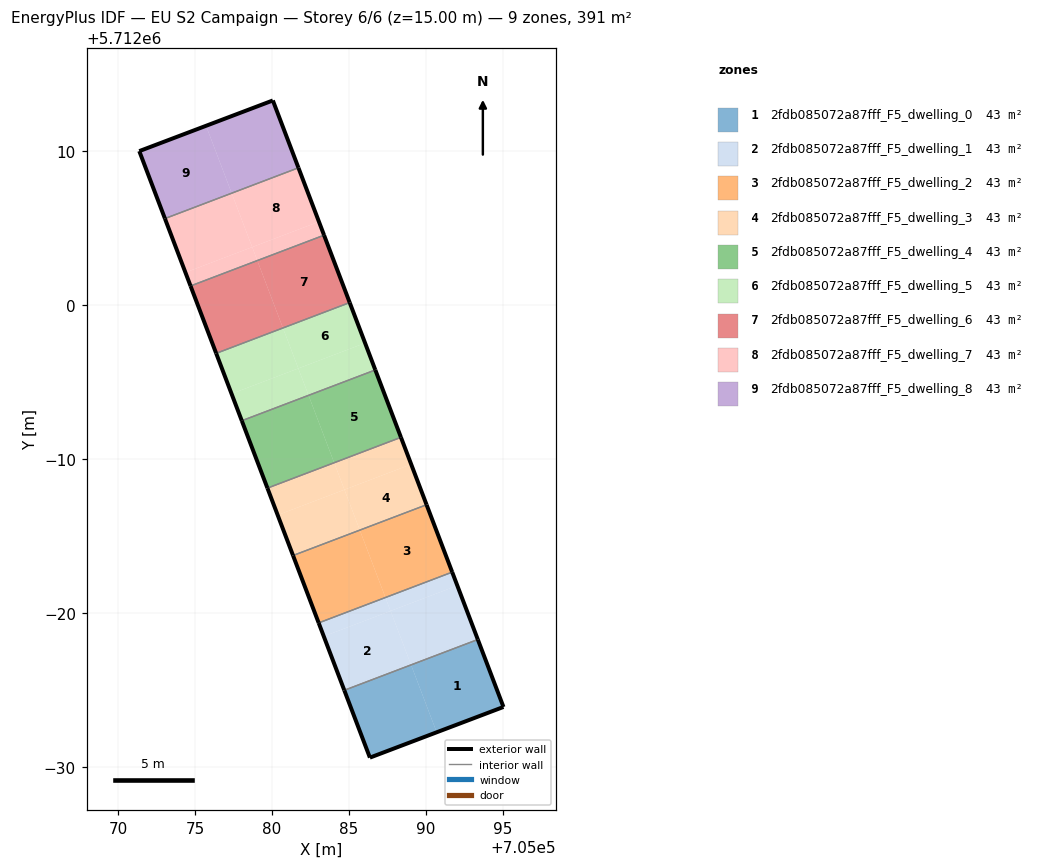
=== STOREY PLAN SPEC (per zone: floor XY polygon, exterior-wall plan segments, windows/doors) ===
zone 1: 2fdb085072a87fff_F5_dwelling_0  (43.5 m²)
  floor: (705095.03, 5711973.89) (705093.37, 5711978.28) (705089.03, 5711976.63) (705090.70, 5711972.25)
  floor: (705090.70, 5711972.25) (705089.03, 5711976.63) (705084.69, 5711974.98) (705086.36, 5711970.60)
  exterior wall: (705093.37, 5711978.28) – (705095.03, 5711973.89)  [4.7 m]
  exterior wall: (705095.03, 5711973.89) – (705086.36, 5711970.60)  [9.3 m]
  exterior wall: (705086.36, 5711970.60) – (705084.69, 5711974.98)  [4.7 m]
  interior walls: 1
zone 2: 2fdb085072a87fff_F5_dwelling_1  (43.5 m²)
  floor: (705089.03, 5711976.63) (705087.70, 5711980.13) (705083.36, 5711978.48) (705084.69, 5711974.98)
  floor: (705093.37, 5711978.28) (705092.04, 5711981.78) (705087.70, 5711980.13) (705089.03, 5711976.63)
  floor: (705092.04, 5711981.78) (705091.70, 5711982.65) (705087.37, 5711981.00) (705087.70, 5711980.13)
  floor: (705087.70, 5711980.13) (705087.37, 5711981.00) (705083.03, 5711979.35) (705083.36, 5711978.48)
  exterior wall: (705091.70, 5711982.65) – (705093.37, 5711978.28)  [4.7 m]
  exterior wall: (705084.69, 5711974.98) – (705083.03, 5711979.35)  [4.7 m]
  interior walls: 2
zone 3: 2fdb085072a87fff_F5_dwelling_2  (43.5 m²)
  floor: (705091.70, 5711982.65) (705090.04, 5711987.03) (705085.70, 5711985.38) (705087.37, 5711981.00)
  floor: (705087.37, 5711981.00) (705085.70, 5711985.38) (705081.37, 5711983.73) (705083.03, 5711979.35)
  exterior wall: (705090.04, 5711987.03) – (705091.70, 5711982.65)  [4.7 m]
  exterior wall: (705083.03, 5711979.35) – (705081.37, 5711983.73)  [4.7 m]
  interior walls: 2
zone 4: 2fdb085072a87fff_F5_dwelling_3  (43.5 m²)
  floor: (705085.70, 5711985.38) (705084.70, 5711988.01) (705080.37, 5711986.36) (705081.37, 5711983.73)
  floor: (705090.04, 5711987.03) (705089.04, 5711989.65) (705084.70, 5711988.01) (705085.70, 5711985.38)
  floor: (705089.04, 5711989.65) (705088.37, 5711991.41) (705084.04, 5711989.76) (705084.70, 5711988.01)
  floor: (705084.70, 5711988.01) (705084.04, 5711989.76) (705079.70, 5711988.11) (705080.37, 5711986.36)
  exterior wall: (705088.38, 5711991.41) – (705090.04, 5711987.03)  [4.7 m]
  exterior wall: (705081.37, 5711983.73) – (705079.70, 5711988.11)  [4.7 m]
  interior walls: 2
zone 5: 2fdb085072a87fff_F5_dwelling_4  (43.5 m²)
  floor: (705088.37, 5711991.41) (705086.71, 5711995.78) (705082.37, 5711994.13) (705084.04, 5711989.76)
  floor: (705084.04, 5711989.76) (705082.37, 5711994.13) (705078.04, 5711992.49) (705079.70, 5711988.11)
  exterior wall: (705086.71, 5711995.78) – (705088.38, 5711991.41)  [4.7 m]
  exterior wall: (705079.70, 5711988.11) – (705078.04, 5711992.49)  [4.7 m]
  interior walls: 2
zone 6: 2fdb085072a87fff_F5_dwelling_5  (43.4 m²)
  floor: (705081.71, 5711995.88) (705080.71, 5711998.51) (705076.37, 5711996.86) (705077.37, 5711994.24)
  floor: (705086.04, 5711997.53) (705085.05, 5712000.16) (705080.71, 5711998.51) (705081.71, 5711995.88)
  floor: (705086.71, 5711995.78) (705086.04, 5711997.53) (705081.71, 5711995.88) (705082.37, 5711994.13)
  floor: (705082.37, 5711994.13) (705081.71, 5711995.88) (705077.37, 5711994.24) (705078.04, 5711992.49)
  exterior wall: (705085.05, 5712000.16) – (705086.71, 5711995.78)  [4.7 m]
  exterior wall: (705078.04, 5711992.49) – (705076.37, 5711996.86)  [4.7 m]
  interior walls: 2
zone 7: 2fdb085072a87fff_F5_dwelling_6  (43.4 m²)
  floor: (705085.05, 5712000.16) (705083.38, 5712004.54) (705079.04, 5712002.89) (705080.71, 5711998.51)
  floor: (705080.71, 5711998.51) (705079.04, 5712002.89) (705074.71, 5712001.24) (705076.37, 5711996.86)
  exterior wall: (705083.38, 5712004.54) – (705085.05, 5712000.16)  [4.7 m]
  exterior wall: (705076.37, 5711996.86) – (705074.71, 5712001.24)  [4.7 m]
  interior walls: 2
zone 8: 2fdb085072a87fff_F5_dwelling_7  (43.4 m²)
  floor: (705083.05, 5712005.41) (705081.72, 5712008.92) (705077.38, 5712007.27) (705078.71, 5712003.76)
  floor: (705078.71, 5712003.76) (705077.38, 5712007.27) (705073.04, 5712005.62) (705074.38, 5712002.12)
  floor: (705079.04, 5712002.89) (705078.71, 5712003.76) (705074.38, 5712002.12) (705074.71, 5712001.24)
  floor: (705083.38, 5712004.54) (705083.05, 5712005.41) (705078.71, 5712003.76) (705079.04, 5712002.89)
  exterior wall: (705081.72, 5712008.92) – (705083.38, 5712004.54)  [4.7 m]
  exterior wall: (705074.71, 5712001.24) – (705073.04, 5712005.62)  [4.7 m]
  interior walls: 2
zone 9: 2fdb085072a87fff_F5_dwelling_8  (43.5 m²)
  floor: (705081.72, 5712008.92) (705080.05, 5712013.29) (705075.72, 5712011.64) (705077.38, 5712007.27)
  floor: (705077.38, 5712007.27) (705075.72, 5712011.64) (705071.38, 5712010.00) (705073.04, 5712005.62)
  exterior wall: (705073.04, 5712005.62) – (705071.38, 5712010.00)  [4.7 m]
  exterior wall: (705071.38, 5712010.00) – (705080.05, 5712013.29)  [9.3 m]
  exterior wall: (705080.05, 5712013.29) – (705081.72, 5712008.92)  [4.7 m]
  interior walls: 1

=== DERIVED (storey summary) ===
Building: EU S2 Campaign
Storey: 6 of 6  (floor level z = 15.00 m)
Storey gross floor area: 391.1 m²
Zones on this storey: 9
  - 2fdb085072a87fff_F5_dwelling_0: floor 43.5 m²; exterior wall 18.6 m (55.9 m²); WWR 0.0%
  - 2fdb085072a87fff_F5_dwelling_1: floor 43.5 m²; exterior wall 9.4 m (28.1 m²); WWR 0.0%
  - 2fdb085072a87fff_F5_dwelling_2: floor 43.5 m²; exterior wall 9.4 m (28.1 m²); WWR 0.0%
  - 2fdb085072a87fff_F5_dwelling_3: floor 43.5 m²; exterior wall 9.4 m (28.1 m²); WWR 0.0%
  - 2fdb085072a87fff_F5_dwelling_4: floor 43.5 m²; exterior wall 9.4 m (28.1 m²); WWR 0.0%
  - 2fdb085072a87fff_F5_dwelling_5: floor 43.4 m²; exterior wall 9.4 m (28.1 m²); WWR 0.0%
  - 2fdb085072a87fff_F5_dwelling_6: floor 43.4 m²; exterior wall 9.4 m (28.1 m²); WWR 0.0%
  - 2fdb085072a87fff_F5_dwelling_7: floor 43.4 m²; exterior wall 9.4 m (28.1 m²); WWR 0.0%
  - 2fdb085072a87fff_F5_dwelling_8: floor 43.5 m²; exterior wall 18.6 m (55.9 m²); WWR 0.0%
Zone adjacency (shared interzone walls):
  - 2fdb085072a87fff_F5_dwelling_0 ↔ 2fdb085072a87fff_F5_dwelling_1
  - 2fdb085072a87fff_F5_dwelling_1 ↔ 2fdb085072a87fff_F5_dwelling_2
  - 2fdb085072a87fff_F5_dwelling_2 ↔ 2fdb085072a87fff_F5_dwelling_3
  - 2fdb085072a87fff_F5_dwelling_3 ↔ 2fdb085072a87fff_F5_dwelling_4
  - 2fdb085072a87fff_F5_dwelling_4 ↔ 2fdb085072a87fff_F5_dwelling_5
  - 2fdb085072a87fff_F5_dwelling_5 ↔ 2fdb085072a87fff_F5_dwelling_6
  - 2fdb085072a87fff_F5_dwelling_6 ↔ 2fdb085072a87fff_F5_dwelling_7
  - 2fdb085072a87fff_F5_dwelling_7 ↔ 2fdb085072a87fff_F5_dwelling_8